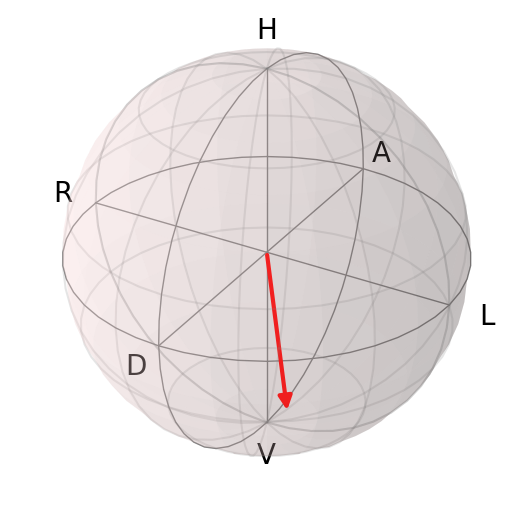

The table this chart was drawn from, first rows:
basis, qwp0_deg, hwp0_deg, singles_signal, singles_idler, coincidences, accidentals, hwp1_read_deg, qwp0_read_deg, hwp0_read_deg, hwp1_dev_deg, qwp0_dev_deg, hwp0_dev_deg, hwp1_dev_after_deg, qwp0_dev_after_deg, hwp0_dev_after_deg, t_start_s
H, 0.0, 0.0, 34715, 308809, 307, 3.43, 177.2, 40.98, 56.53, 0.0001451, 0.007121, -0.001261, 0.0001451, 0.009632, 0.003761, 67.48
V, 0.0, 45.0, 158017, 308790, 15446, 15.61, 177.2, 40.98, 101.5, 0.0001451, 0.007121, 0.00125, 0.0001451, 0.009632, -0.001261, 73.9
A, 45.0, 14.59, 101985, 309505, 8483, 10.1, 177.2, 85.97, 71.11, 0.0001451, -0.0004129, -0.00144, -0.002366, -0.0004129, -0.00144, 81.13
R, -45.0, 52.91, 92588, 310130, 7267, 9.189, 177.2, 356, 109.4, -0.002366, -0.0004129, -0.02619, -0.002366, -0.0004129, -0.02619, 88.68
